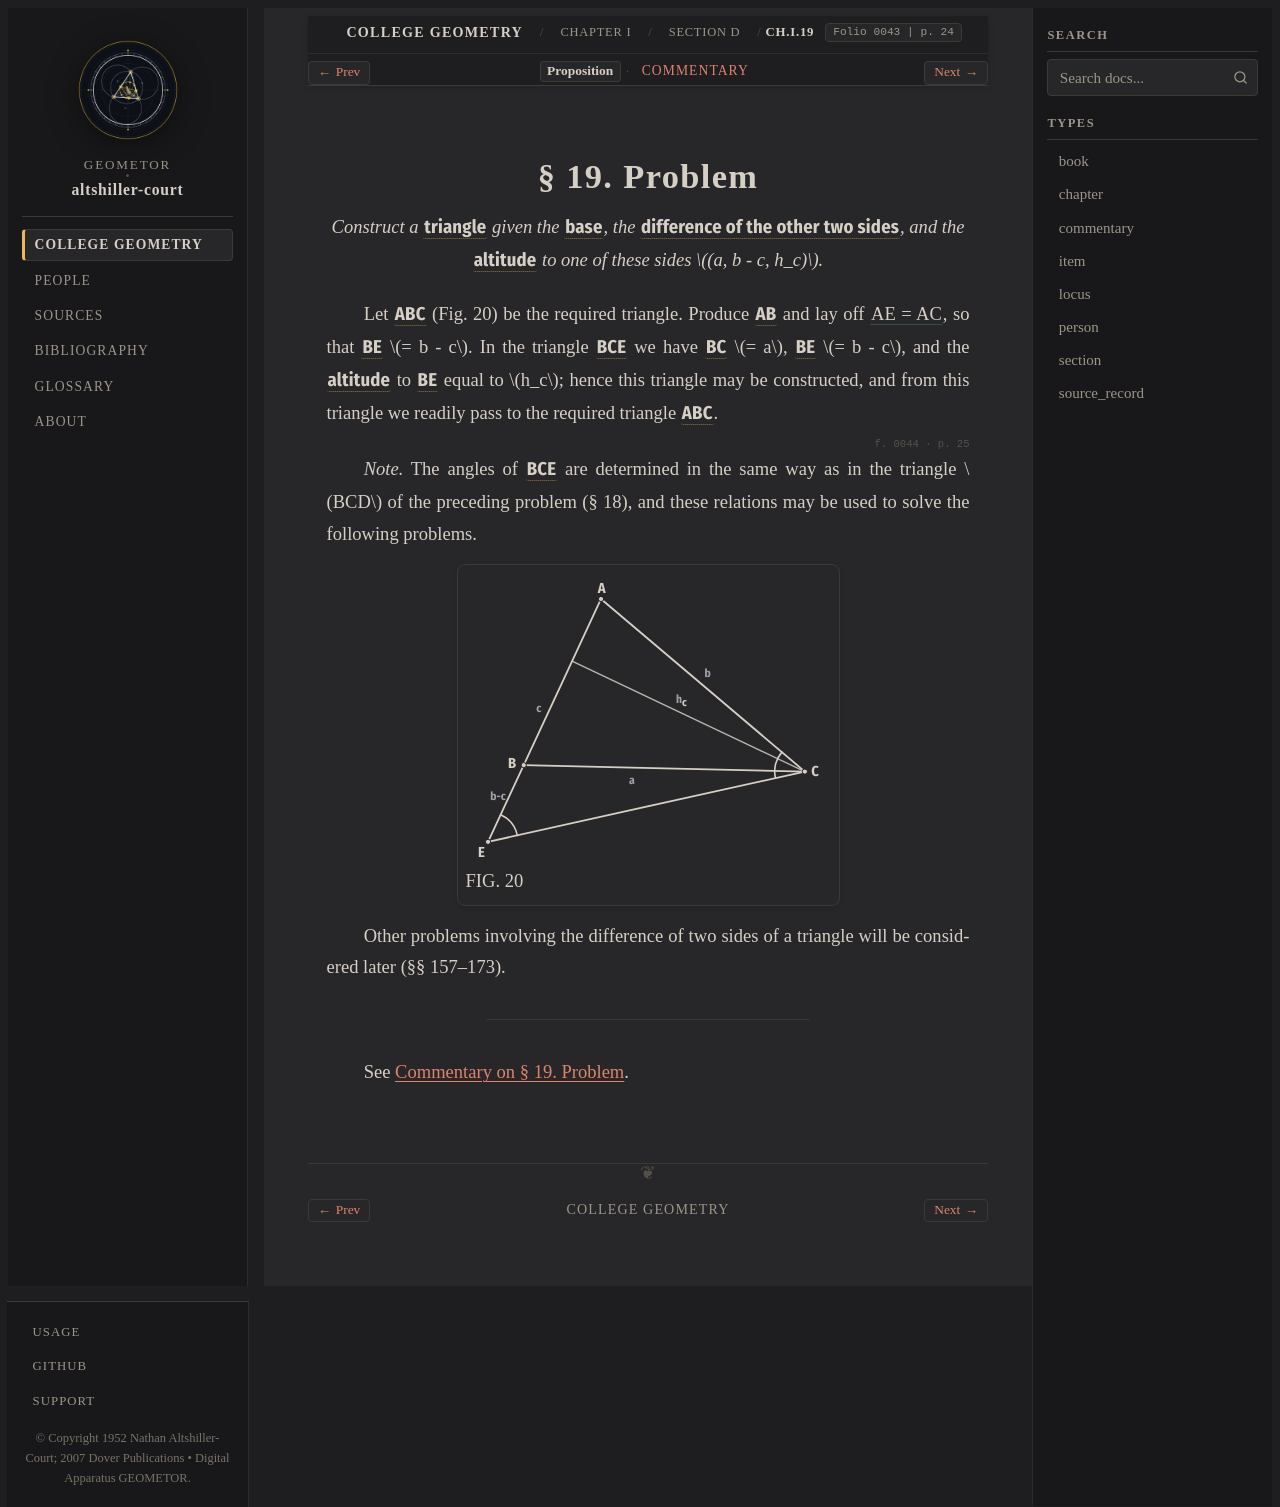

repository: geometor/altshiller-court · page: college_geometry/ch01-geometric-constructions/d-indirect-elements/019-problem/index.html · generator: sphinx

:layout: book
:type: item
:order: 8
:canonical_id: Ch.I.19
:title: § 19. Problem
:folio: 0043
:page: 24
:folios: 0043, 0044
:pages: 24, 25

.. _ch01-art-019:

§ 19. Problem
=============

.. folio:: 0043
   :page: 24

.. enunciation::

   *Construct a* :g:`triangle <0044.g1:< A B C >>` *given the* :g:`base <0044.g1:/ B C />`\ *, the* :g:`difference of the other two sides <0044.g1:/ B E />`\ *, and the* :g:`altitude <0044.g1:/ C K />` *to one of these sides* :math:`(a, b - c, h_c)`.

Let :g:`ABC <0044.g1:< A B C >>` (Fig. 20) be the required triangle. Produce :g:`AB <0044.g1:[ B A ]>` and lay off :eq:`AE = AC <0044.g1:/ A E / = 0044.g1:/ A C />`, so that :g:`BE <0044.g1:/ B E />` :math:`= b - c`. In the triangle :g:`BCE <0044.g1:< B C E >>` we have :g:`BC <0044.g1:/ B C />` :math:`= a`, :g:`BE <0044.g1:/ B E />` :math:`= b - c`, and the :g:`altitude <0044.g1:/ C K />` to :g:`BE <0044.g1:[ B A ]>` equal to :math:`h_c`; hence this triangle may be constructed, and from this triangle we readily pass to the required triangle :g:`ABC <0044.g1:< A B C >>`.

.. folio:: 0044
   :page: 25

*Note.* The angles of :g:`BCE <0044.g1:< B C E >>` are determined in the same way as in the triangle :math:`BCD` of the preceding problem (§ 18), and these relations may be used to solve the following problems.

.. picture:: 0044.g1.svg
   :alt: Fig. 20 — Auxiliary triangle BCE formed by producing AB beyond B to E so that AE = b and BE = b - c with altitude h_c
   :caption: FIG. 20

Other problems involving the difference of two sides of a triangle will be considered later (§§ 157–173).

----

See :ref:`Commentary on § 19. Problem <ch01-art-019-commentary>`.

.. toctree::
   :hidden:

   commentary
